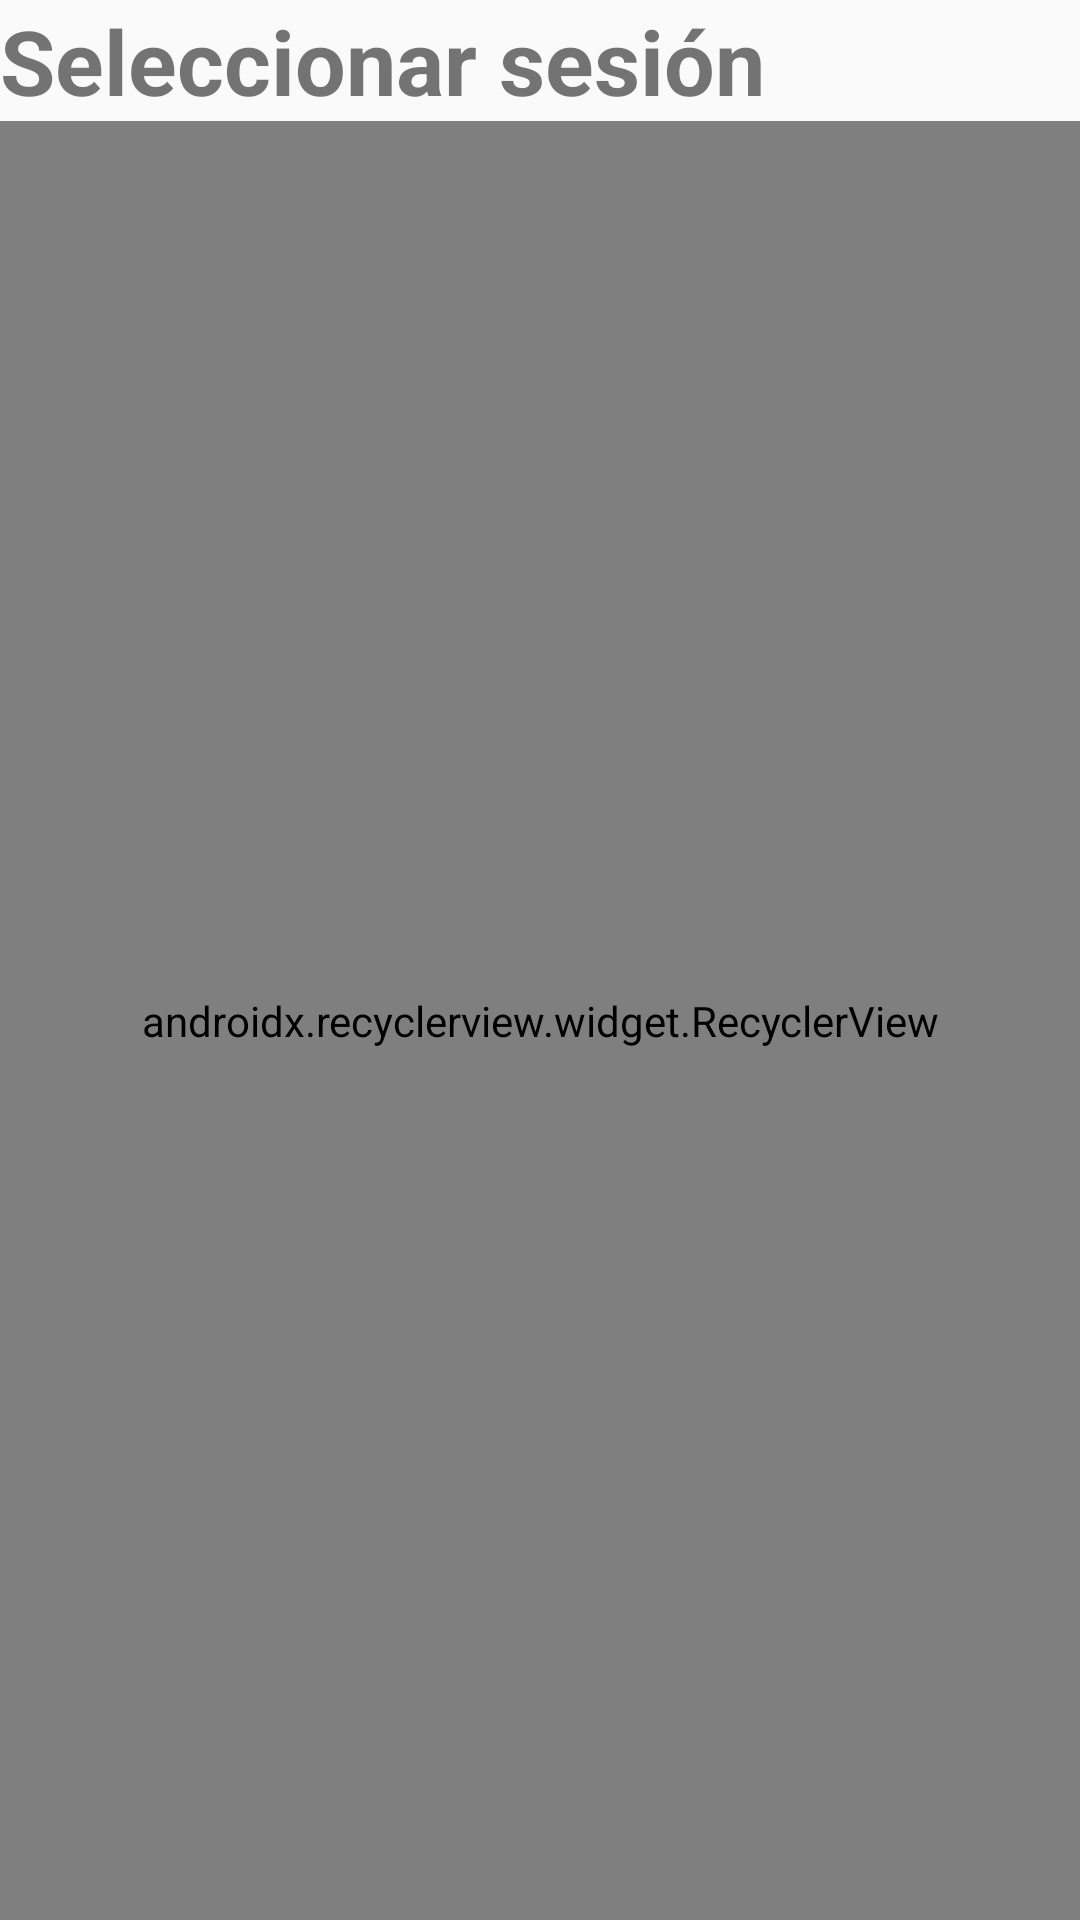

The Android layout XML behind this screen, and the referenced resources:
<!-- AndroidManifest.xml: application theme AppTheme -->
<!-- res/layout/activity_session_selector.xml -->
<?xml version="1.0" encoding="utf-8"?>
<LinearLayout xmlns:android="http://schemas.android.com/apk/res/android"
    xmlns:app="http://schemas.android.com/apk/res-auto"
    xmlns:tools="http://schemas.android.com/tools"
    android:layout_width="match_parent"
    android:layout_height="match_parent"
    android:orientation="vertical"
    tools:context=".SessionSelector">

    <TextView
        android:layout_width="wrap_content"
        android:layout_height="wrap_content"
        android:text="Seleccionar sesión"
        android:textSize="30dp"
        android:textStyle="bold" />


    <android.support.v7.widget.RecyclerView
        android:id="@+id/recycler"
        android:layout_width="match_parent"
        android:layout_height="match_parent"
        app:layoutManager="android.support.v7.widget.LinearLayoutManager">


    </android.support.v7.widget.RecyclerView>

    <TextView
        android:layout_width="wrap_content"
        android:layout_height="wrap_content" />

</LinearLayout>
<!-- resources referenced by this layout -->
<resources>
  <style name="AppTheme" parent="Theme.AppCompat.Light.DarkActionBar">
          
          <item name="colorPrimary">@color/hyshGray</item>
          <item name="colorPrimaryDark">@color/hyshGray</item>
          <item name="colorAccent">@color/hyshGray</item>
          <item name="windowActionBar">false</item>
          <item name="windowNoTitle">true</item>
      </style>
</resources>
